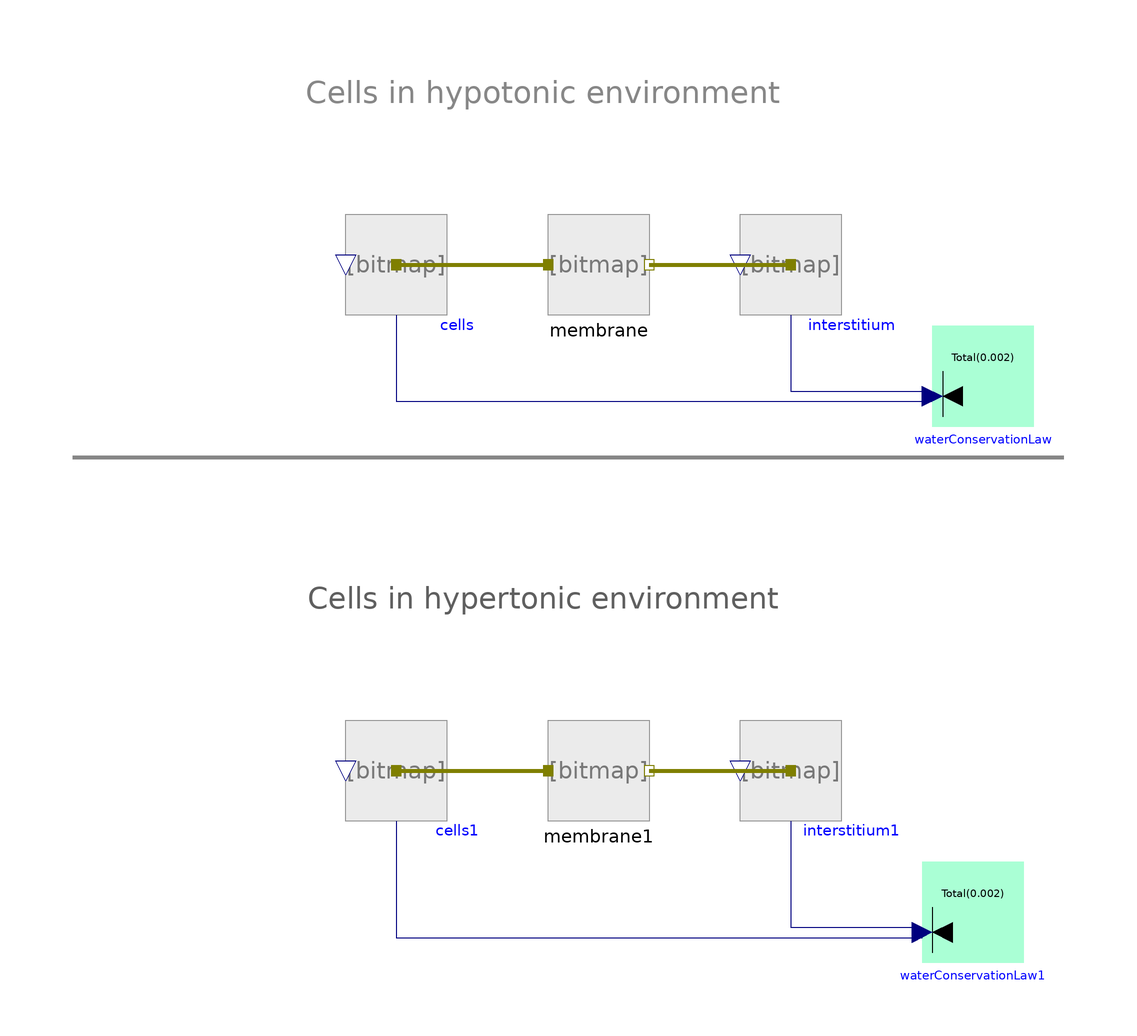

This picture is the connection diagram that the Modelica source below describes through its graphical annotations.

model Cells_SteadyState
       extends Osmotic.Examples.Cell(
          cells(Simulation=Physiolibrary.Types.SimulationType.SteadyState,
              isDependent=true),
          interstitium(Simulation=Physiolibrary.Types.SimulationType.SteadyState),
          interstitium1(Simulation=Physiolibrary.Types.SimulationType.SteadyState),
          cells1(Simulation=Physiolibrary.Types.SimulationType.SteadyState,
              isDependent=true));
        Components.MassConservationLaw waterConservationLaw(
          n=2,
          Simulation=Physiolibrary.Types.SimulationType.SteadyState,
          Total(displayUnit="l") = 0.002)
          annotation (Placement(transformation(extent={{72,14},{92,34}})));
        Components.MassConservationLaw waterConservationLaw1(
          n=2,
          Simulation=Physiolibrary.Types.SimulationType.SteadyState,
          Total(displayUnit="l") = 0.002)
          annotation (Placement(transformation(extent={{70,-92},{90,-72}})));
      equation

        connect(cells.volume, waterConservationLaw.fragment[1])
                                                           annotation (Line(
            points={{-34,36},{-34,19},{72,19}},
            color={0,0,127},
            smooth=Smooth.None));
        connect(interstitium.volume, waterConservationLaw.fragment[2])
                                                                  annotation (Line(
            points={{44,36},{44,21},{72,21}},
            color={0,0,127},
            smooth=Smooth.None));
        connect(cells1.volume, waterConservationLaw1.fragment[1])
                                                             annotation (Line(
            points={{-34,-64},{-34,-87},{70,-87}},
            color={0,0,127},
            smooth=Smooth.None));
        connect(interstitium1.volume, waterConservationLaw1.fragment[2])
                                                                    annotation (Line(
            points={{44,-64},{44,-85},{70,-85}},
            color={0,0,127},
            smooth=Smooth.None));
        annotation (experiment(StopTime=1));
      end Cells_SteadyState;